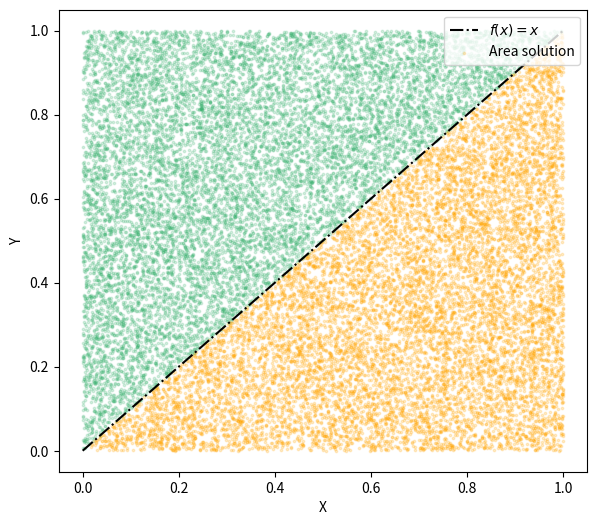

Python code for this plot: (Note: this script raises an exception after producing the figure.)
#!/usr/bin/env python3
# -*- coding: utf-8 -*-
"""
Created on Tue Nov  9 21:32:55 2021

@author: diegocostasrodriguez
"""

import numpy as np
import matplotlib.pyplot as plt
import random

fig = plt.figure(figsize=(15,6))
ax1 = fig.add_subplot(121)

x = np.linspace(0, 1, 100)
ax1.plot(x, x, linestyle="-.", c="k", label="$f(x) = x$")

rd = np.random.uniform(0, 1, 10000)

def chunks(lst, n):
    """Yield successive n-sized chunks from lst."""
    for i in range(0, len(lst), n):
        yield lst[i:i + n]

rd = np.random.uniform(0, 1, 50000)
coordinates = list(chunks(rd, 2))

above = [i for i in coordinates if i[1] >= i[0]]
below = [i for i in coordinates if i[1] < i[0]]

rd_x_above = [i[0] for i in above]
rd_y_above = [i[1] for i in above] 

rd_x_below = [i[0] for i in below]
rd_y_below = [i[1] for i in below] 
        
ax1.scatter(rd_x_above, rd_y_above, c="mediumseagreen", s=3, alpha=0.2)
ax1.scatter(rd_x_below, rd_y_below, c="orange", s=3, alpha=0.2, label="Area solution")
ax1.set_xlabel("X")
ax1.set_ylabel("Y")
leg = plt.legend(loc="upper right")
for lh in leg.legendHandles: 
    lh.set_alpha(1)

solution = 1*(1-0)*len(below)/len(coordinates)
print(solution)


ax2 = fig.add_subplot(122)

x = np.linspace(0, 1, 100)
ax2.plot(x, x**2, linestyle="-.", c="k", label="$f(x)=x^2$")

rd = np.random.uniform(0, 1, 10000)

def chunks(lst, n):
    """Yield successive n-sized chunks from lst."""
    for i in range(0, len(lst), n):
        yield lst[i:i + n]

rd = np.random.uniform(0, 1, 50000)
coordinates = list(chunks(rd, 2))

above = [i for i in coordinates if i[1] >= i[0]**2]
below = [i for i in coordinates if i[1] < i[0]**2]

rd_x_above = [i[0] for i in above]
rd_y_above = [i[1] for i in above] 

rd_x_below = [i[0] for i in below]
rd_y_below = [i[1] for i in below] 
        
ax2.scatter(rd_x_above, rd_y_above, c="mediumorchid", s=3, alpha=0.2)
ax2.scatter(rd_x_below, rd_y_below, c="tomato", s=3, alpha=0.2, label="Area solution")
leg2 = plt.legend(loc="upper right")
for lh in leg2.legendHandles: 
    lh.set_alpha(1)

solution = 1*(1-0)*len(below)/len(coordinates)

print(solution)

